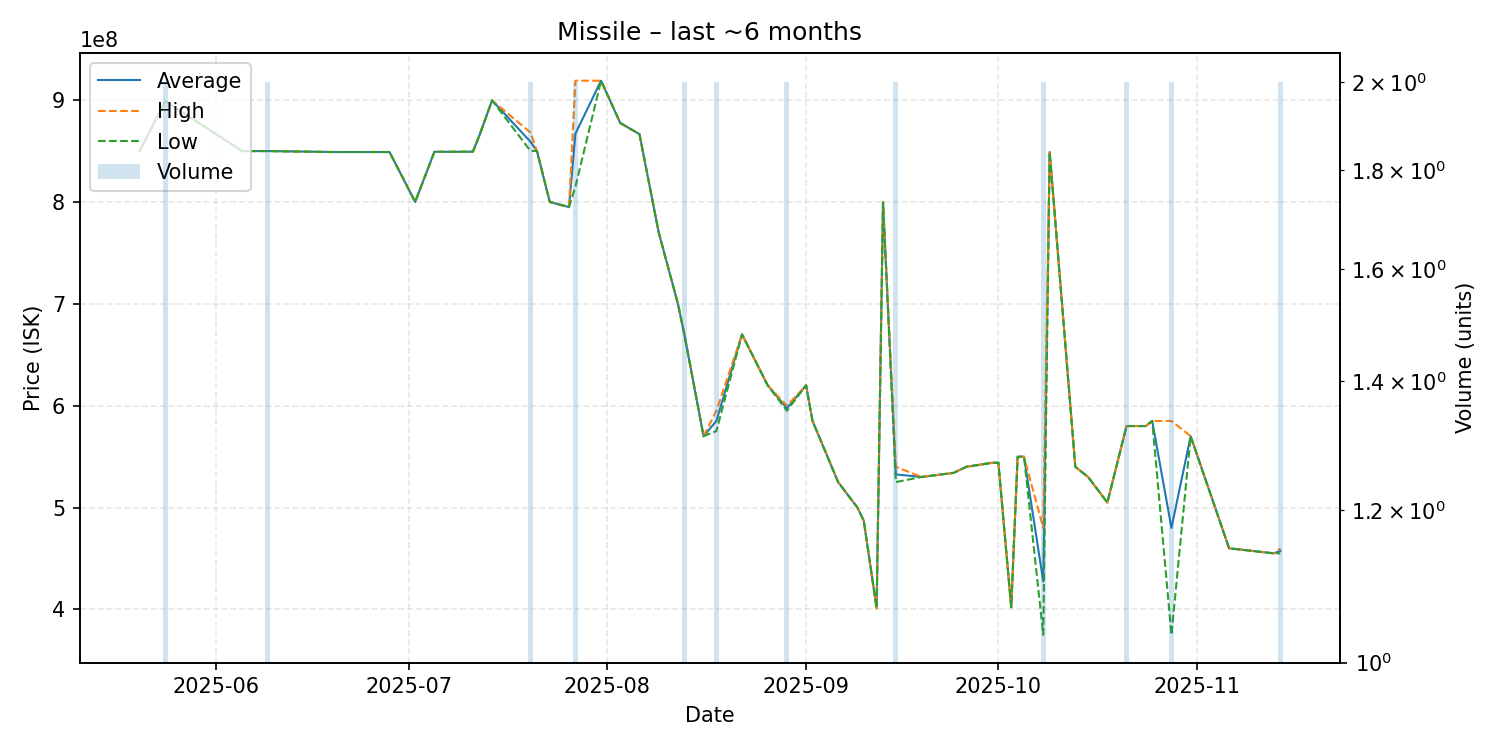

The data file committed next to this chart (first rows):
date, average, highest, lowest, order_count, volume
2025-05-20, 849900000, 849900000, 849900000, 1, 1
2025-05-24, 899000000, 899000000, 899000000, 2, 2
2025-06-05, 849900000, 849900000, 849900000, 1, 1
2025-06-09, 849950000, 850000000, 849900000, 2, 2
2025-06-19, 849000000, 849000000, 849000000, 1, 1
2025-06-28, 849000000, 849000000, 849000000, 1, 1
2025-07-02, 800000000, 800000000, 800000000, 1, 1
2025-07-05, 849200000, 849200000, 849200000, 1, 1
2025-07-06, 849200000, 849200000, 849200000, 1, 1
2025-07-07, 849200000, 849200000, 849200000, 1, 1
2025-07-11, 849300000, 849300000, 849300000, 1, 1
2025-07-12, 864800000, 864800000, 864800000, 1, 1
2025-07-14, 899700000, 899700000, 899700000, 1, 1
2025-07-20, 859050000, 868100000, 850000000, 2, 2
2025-07-21, 850000000, 850000000, 850000000, 1, 1
2025-07-23, 800000000, 800000000, 800000000, 1, 1
2025-07-26, 794900000, 794900000, 794900000, 1, 1
2025-07-27, 866950000, 919000000, 814900000, 2, 2
2025-07-31, 919000000, 919000000, 919000000, 1, 1
2025-08-03, 877500000, 877500000, 877500000, 1, 1
2025-08-06, 866500000, 866500000, 866500000, 1, 1
2025-08-09, 770000000, 770000000, 770000000, 1, 1
2025-08-12, 700000000, 700000000, 700000000, 1, 1
2025-08-13, 670000000, 670000000, 670000000, 2, 2
2025-08-16, 570000000, 570000000, 570000000, 1, 1
2025-08-18, 585000000, 594900000, 575100000, 2, 2
2025-08-22, 670000000, 670000000, 670000000, 1, 1
2025-08-26, 620000000, 620000000, 620000000, 1, 1
2025-08-29, 597450000, 599900000, 595000000, 2, 2
2025-09-01, 620000000, 620000000, 620000000, 1, 1
2025-09-02, 585000000, 585000000, 585000000, 1, 1
2025-09-06, 524900000, 524900000, 524900000, 1, 1
2025-09-09, 500000000, 500000000, 500000000, 1, 1
2025-09-10, 486900000, 486900000, 486900000, 1, 1
2025-09-12, 401100000, 401100000, 401100000, 1, 1
2025-09-13, 799700000, 799700000, 799700000, 1, 1
2025-09-15, 532500000, 540000000, 525000000, 2, 2
2025-09-19, 530000000, 530000000, 530000000, 1, 1
2025-09-24, 534000000, 534000000, 534000000, 1, 1
2025-09-26, 540000000, 540000000, 540000000, 1, 1
2025-09-30, 543900000, 543900000, 543900000, 1, 1
2025-10-01, 544000000, 544000000, 544000000, 1, 1
2025-10-03, 402100000, 402100000, 402100000, 1, 1
2025-10-04, 549900000, 549900000, 549900000, 1, 1
2025-10-05, 549900000, 549900000, 549900000, 1, 1
2025-10-08, 427450000, 479900000, 375000000, 2, 2
2025-10-09, 849000000, 849000000, 849000000, 1, 1
2025-10-13, 540000000, 540000000, 540000000, 1, 1
2025-10-15, 530000000, 530000000, 530000000, 1, 1
2025-10-18, 504900000, 504900000, 504900000, 1, 1
2025-10-21, 580000000, 580000000, 580000000, 2, 2
2025-10-24, 580000000, 580000000, 580000000, 1, 1
2025-10-25, 585000000, 585000000, 585000000, 1, 1
2025-10-28, 480000000, 585000000, 375000000, 2, 2
2025-10-31, 570000000, 570000000, 570000000, 1, 1
2025-11-06, 460000000, 460000000, 460000000, 1, 1
2025-11-13, 455000000, 455000000, 455000000, 1, 1
2025-11-14, 457450000, 459900000, 455000000, 2, 2
